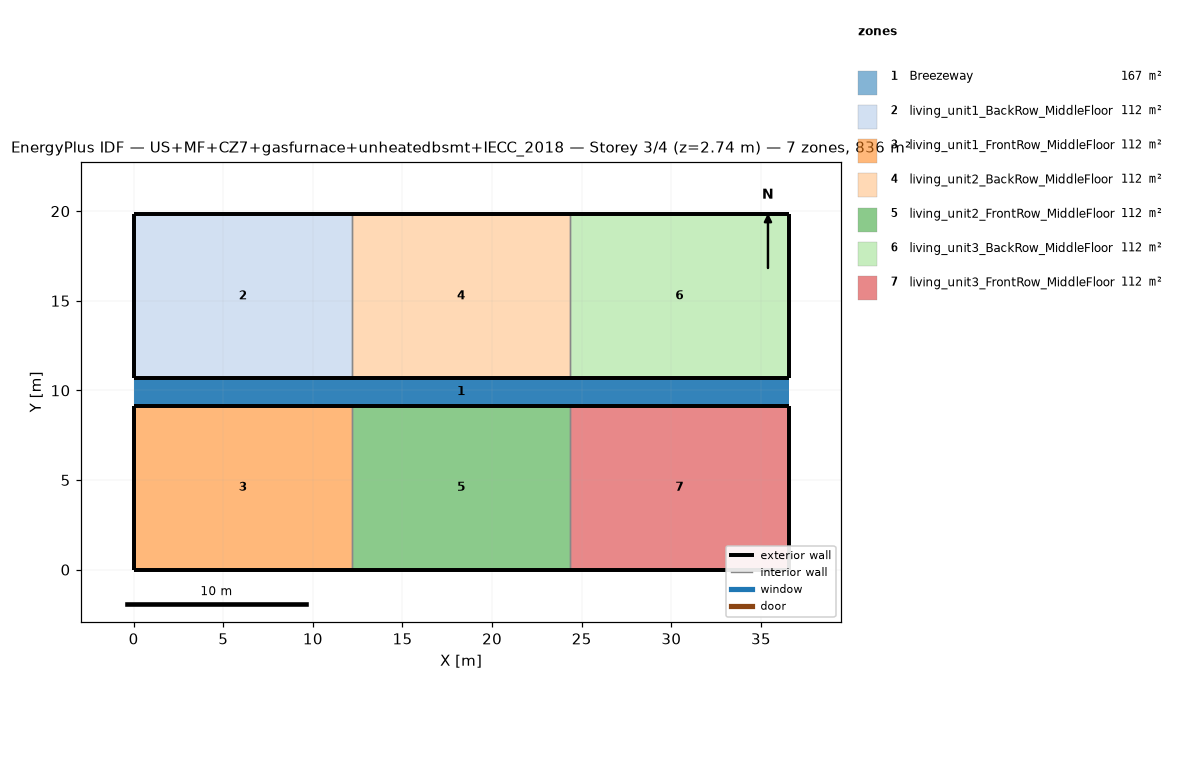
=== STOREY PLAN SPEC (per zone: floor XY polygon, exterior-wall plan segments, windows/doors) ===
zone 1: Breezeway  (167.0 m²)
  floor: (36.54, 9.16) (0.00, 9.16) (0.00, 10.68) (36.54, 10.68)
  floor: (36.54, 9.16) (0.00, 9.16) (0.00, 10.68) (36.54, 10.68)
  floor: (36.54, 9.16) (0.00, 9.16) (0.00, 10.68) (36.54, 10.68)
zone 2: living_unit1_BackRow_MiddleFloor  (111.5 m²)
  floor: (12.18, 10.68) (0.00, 10.68) (0.00, 19.84) (12.18, 19.84)
  exterior wall: (0.00, 10.68) – (12.18, 10.68)  [12.2 m]
  exterior wall: (12.18, 19.84) – (0.00, 19.84)  [12.2 m]
  exterior wall: (0.00, 19.84) – (0.00, 10.68)  [9.2 m]
  interior walls: 1
zone 3: living_unit1_FrontRow_MiddleFloor  (111.5 m²)
  floor: (12.18, 0.00) (0.00, 0.00) (0.00, 9.16) (12.18, 9.16)
  exterior wall: (0.00, 0.00) – (12.18, 0.00)  [12.2 m]
  exterior wall: (12.18, 9.16) – (0.00, 9.16)  [12.2 m]
  exterior wall: (0.00, 9.16) – (0.00, 0.00)  [9.2 m]
  interior walls: 1
zone 4: living_unit2_BackRow_MiddleFloor  (111.5 m²)
  floor: (24.36, 10.68) (12.18, 10.68) (12.18, 19.84) (24.36, 19.84)
  exterior wall: (12.18, 10.68) – (24.36, 10.68)  [12.2 m]
  exterior wall: (24.36, 19.84) – (12.18, 19.84)  [12.2 m]
  interior walls: 2
zone 5: living_unit2_FrontRow_MiddleFloor  (111.5 m²)
  floor: (24.36, 0.00) (12.18, 0.00) (12.18, 9.16) (24.36, 9.16)
  exterior wall: (12.18, 0.00) – (24.36, 0.00)  [12.2 m]
  exterior wall: (24.36, 9.16) – (12.18, 9.16)  [12.2 m]
  interior walls: 2
zone 6: living_unit3_BackRow_MiddleFloor  (111.5 m²)
  floor: (36.54, 10.68) (24.36, 10.68) (24.36, 19.84) (36.54, 19.84)
  exterior wall: (24.36, 10.68) – (36.54, 10.68)  [12.2 m]
  exterior wall: (36.54, 10.68) – (36.54, 19.84)  [9.2 m]
  exterior wall: (36.54, 19.84) – (24.36, 19.84)  [12.2 m]
  interior walls: 1
zone 7: living_unit3_FrontRow_MiddleFloor  (111.5 m²)
  floor: (36.54, 0.00) (24.36, 0.00) (24.36, 9.16) (36.54, 9.16)
  exterior wall: (24.36, 0.00) – (36.54, 0.00)  [12.2 m]
  exterior wall: (36.54, 0.00) – (36.54, 9.16)  [9.2 m]
  exterior wall: (36.54, 9.16) – (24.36, 9.16)  [12.2 m]
  interior walls: 1

=== DERIVED (storey summary) ===
Building: US+MF+CZ7+gasfurnace+unheatedbsmt+IECC_2018
Storey: 3 of 4  (floor level z = 2.74 m)
Storey gross floor area: 836.2 m²
Zones on this storey: 7
  - Breezeway: floor 167.0 m²
  - living_unit1_BackRow_MiddleFloor: floor 111.5 m²; exterior wall 33.5 m (86.9 m²); WWR 0.0%
  - living_unit1_FrontRow_MiddleFloor: floor 111.5 m²; exterior wall 33.5 m (86.9 m²); WWR 0.0%
  - living_unit2_BackRow_MiddleFloor: floor 111.5 m²; exterior wall 24.4 m (63.1 m²); WWR 0.0%
  - living_unit2_FrontRow_MiddleFloor: floor 111.5 m²; exterior wall 24.4 m (63.1 m²); WWR 0.0%
  - living_unit3_BackRow_MiddleFloor: floor 111.5 m²; exterior wall 33.5 m (86.9 m²); WWR 0.0%
  - living_unit3_FrontRow_MiddleFloor: floor 111.5 m²; exterior wall 33.5 m (86.9 m²); WWR 0.0%
Zone adjacency (shared interzone walls):
  - living_unit1_BackRow_MiddleFloor ↔ living_unit2_BackRow_MiddleFloor
  - living_unit1_FrontRow_MiddleFloor ↔ living_unit2_FrontRow_MiddleFloor
  - living_unit2_BackRow_MiddleFloor ↔ living_unit3_BackRow_MiddleFloor
  - living_unit2_FrontRow_MiddleFloor ↔ living_unit3_FrontRow_MiddleFloor